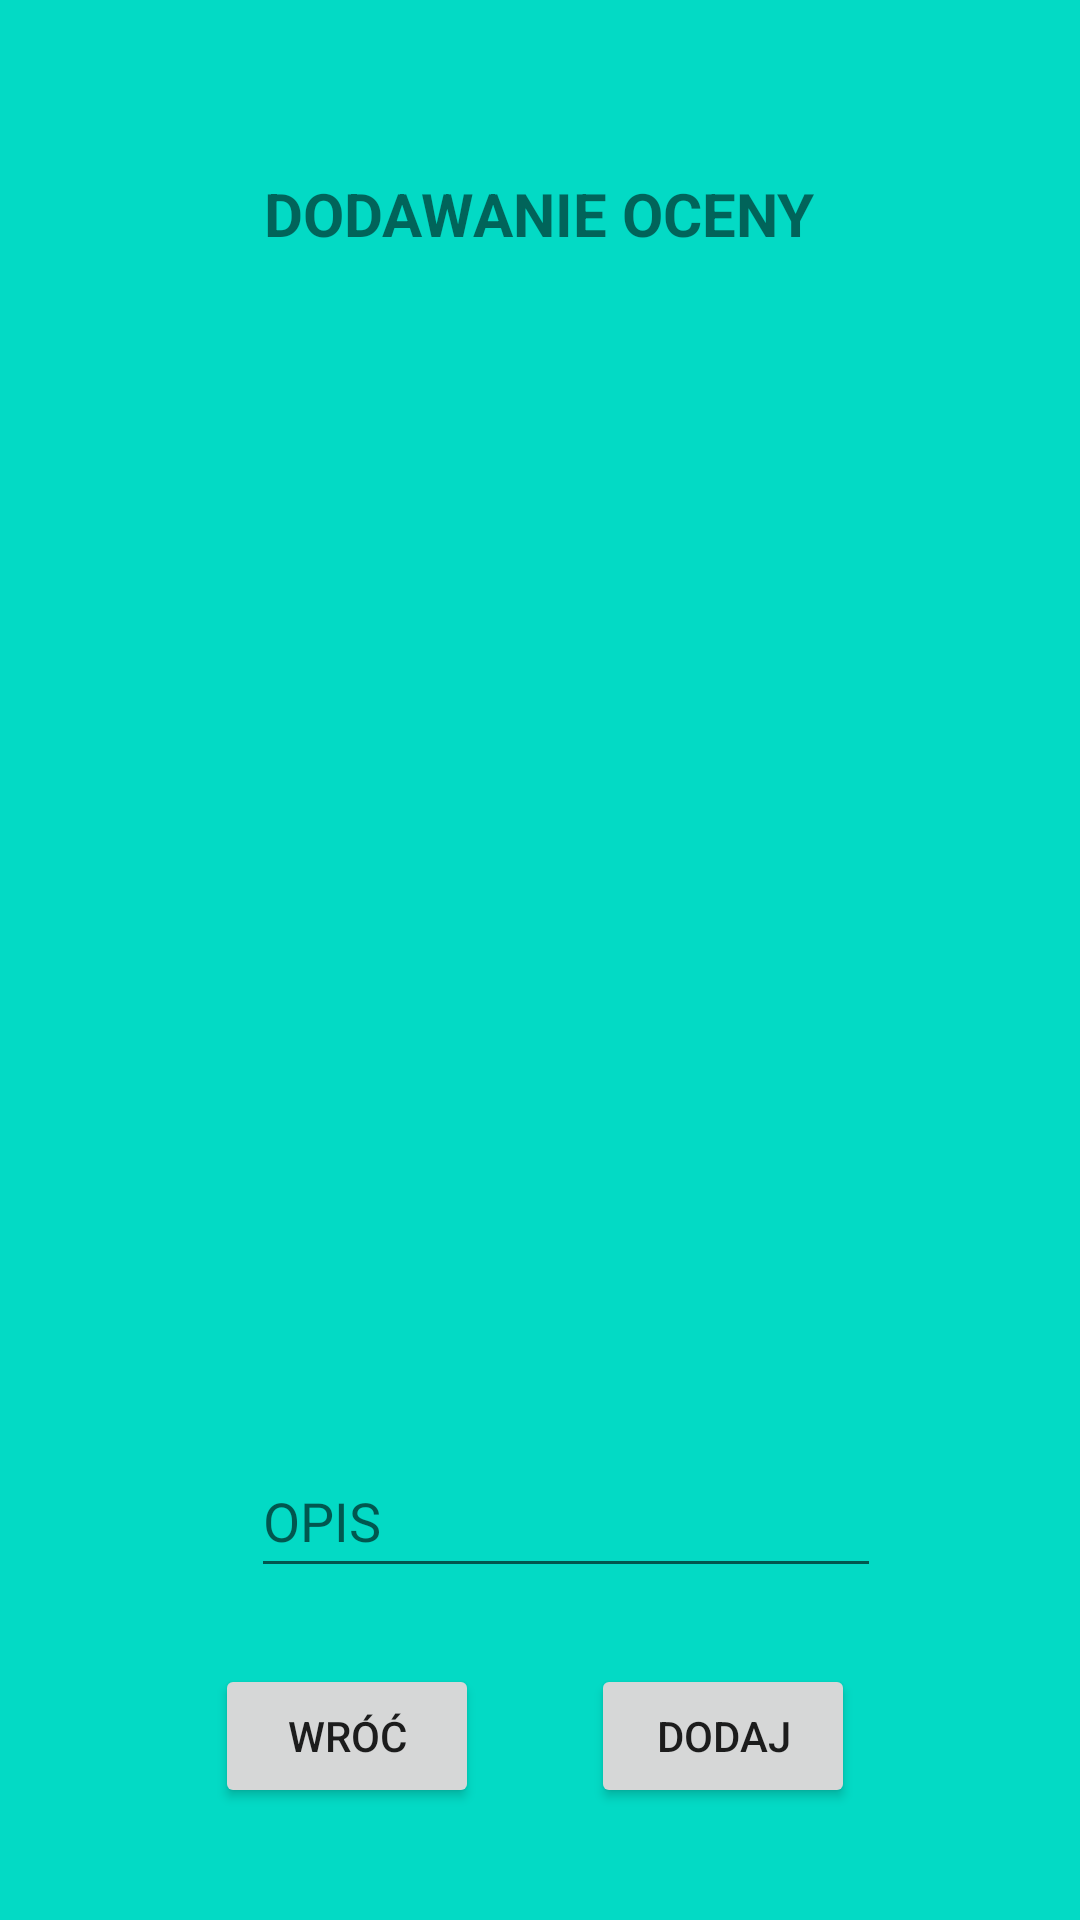

Write the Android layout XML for this screen, with the resource values it uses.
<!-- AndroidManifest.xml: application theme Theme.SchoolRegister -->
<!-- res/layout/add_grade_activity.xml -->
<?xml version="1.0" encoding="utf-8"?>
<androidx.constraintlayout.widget.ConstraintLayout xmlns:android="http://schemas.android.com/apk/res/android"
    xmlns:app="http://schemas.android.com/apk/res-auto"
    xmlns:tools="http://schemas.android.com/tools"
    android:layout_width="match_parent"
    android:layout_height="match_parent"
    android:background="@color/teal_200"
    tools:context=".AddGradeActivity">

    <TextView
        android:id="@+id/textView4"
        android:layout_width="wrap_content"
        android:layout_height="wrap_content"
        android:text="DODAWANIE OCENY"
        android:textSize="20sp"
        android:textStyle="bold"
        app:layout_constraintBottom_toBottomOf="parent"
        app:layout_constraintEnd_toEndOf="parent"
        app:layout_constraintHorizontal_bias="0.498"
        app:layout_constraintStart_toStartOf="parent"
        app:layout_constraintTop_toTopOf="parent"
        app:layout_constraintVertical_bias="0.094" />

    <Spinner
        android:id="@+id/spinnerClass"
        android:layout_width="409dp"
        android:layout_height="wrap_content"
        android:background="@color/white"
        app:layout_constraintBottom_toBottomOf="parent"
        app:layout_constraintEnd_toEndOf="parent"
        app:layout_constraintStart_toStartOf="parent"
        app:layout_constraintTop_toTopOf="parent"
        app:layout_constraintVertical_bias="0.305" />

    <Spinner
        android:id="@+id/spinnerSubject"
        android:layout_width="409dp"
        android:layout_height="wrap_content"
        android:background="@color/white"
        app:layout_constraintBottom_toBottomOf="parent"
        app:layout_constraintEnd_toEndOf="parent"
        app:layout_constraintHorizontal_bias="0.0"
        app:layout_constraintStart_toStartOf="parent"
        app:layout_constraintTop_toTopOf="parent"
        app:layout_constraintVertical_bias="0.184" />

    <Spinner
        android:id="@+id/spinnerStudent"
        android:layout_width="409dp"
        android:layout_height="wrap_content"
        android:background="@color/white"
        app:layout_constraintBottom_toBottomOf="parent"
        app:layout_constraintEnd_toEndOf="parent"
        app:layout_constraintHorizontal_bias="0.0"
        app:layout_constraintStart_toStartOf="parent"
        app:layout_constraintTop_toTopOf="parent"
        app:layout_constraintVertical_bias="0.448" />

    <Spinner
        android:id="@+id/spinnerGrade"
        android:layout_width="409dp"
        android:layout_height="wrap_content"
        android:background="@color/white"
        app:layout_constraintBottom_toBottomOf="parent"
        app:layout_constraintEnd_toEndOf="parent"
        app:layout_constraintHorizontal_bias="0.0"
        app:layout_constraintStart_toStartOf="parent"
        app:layout_constraintTop_toTopOf="parent"
        app:layout_constraintVertical_bias="0.56" />


    <Spinner
        android:id="@+id/spinnerWeight"
        android:layout_width="409dp"
        android:layout_height="wrap_content"
        android:background="@color/white"
        app:layout_constraintBottom_toBottomOf="parent"
        app:layout_constraintEnd_toEndOf="parent"
        app:layout_constraintStart_toStartOf="@+id/spinnerStudent"
        app:layout_constraintTop_toTopOf="parent"
        app:layout_constraintVertical_bias="0.667" />

    <EditText
        android:id="@+id/descriptionText"
        android:layout_width="wrap_content"
        android:layout_height="wrap_content"
        android:layout_marginTop="60dp"
        android:ems="10"
        android:hint="OPIS"
        android:inputType="textEmailAddress"
        android:minHeight="48dp"
        app:layout_constraintBottom_toBottomOf="parent"
        app:layout_constraintEnd_toEndOf="parent"
        app:layout_constraintHorizontal_bias="0.557"
        app:layout_constraintStart_toStartOf="parent"
        app:layout_constraintTop_toTopOf="parent"
        app:layout_constraintVertical_bias="0.792"
        tools:ignore="TextContrastCheck,TextContrastCheck" />

    <Button
        android:id="@+id/button4"
        android:layout_width="wrap_content"
        android:layout_height="wrap_content"
        android:onClick="onClickAdd"
        android:text="DODAJ"
        app:layout_constraintBottom_toBottomOf="parent"
        app:layout_constraintEnd_toEndOf="parent"
        app:layout_constraintHorizontal_bias="0.724"
        app:layout_constraintStart_toStartOf="parent"
        app:layout_constraintTop_toTopOf="parent"
        app:layout_constraintVertical_bias="0.937" />

    <Button
        android:id="@+id/button7"
        android:layout_width="wrap_content"
        android:layout_height="wrap_content"
        android:text="@string/go_back"
        android:onClick="onClickBack"
        app:layout_constraintBottom_toBottomOf="parent"
        app:layout_constraintEnd_toStartOf="@+id/button4"
        app:layout_constraintHorizontal_bias="0.656"
        app:layout_constraintStart_toStartOf="parent"
        app:layout_constraintTop_toTopOf="parent"
        app:layout_constraintVertical_bias="0.937" />

</androidx.constraintlayout.widget.ConstraintLayout>
<!-- resources referenced by this layout -->
<resources>
  <color name="teal_200">#FF03DAC5</color>
  <color name="white">#FFFFFFFF</color>
  <string name="go_back">Wróć</string>
  <style name="Theme.SchoolRegister" parent="Theme.MaterialComponents.DayNight.DarkActionBar">
          
          <item name="colorPrimary">@color/purple_500</item>
          <item name="colorPrimaryVariant">@color/purple_700</item>
          <item name="colorOnPrimary">@color/white</item>
          
          <item name="colorSecondary">@color/teal_200</item>
          <item name="colorSecondaryVariant">@color/teal_700</item>
          <item name="colorOnSecondary">@color/black</item>
          
          <item name="android:statusBarColor">?attr/colorPrimaryVariant</item>
          
      </style>
  <color name="purple_500">#FF6200EE</color>
  <color name="purple_700">#FF3700B3</color>
  <color name="teal_700">#FF018786</color>
  <color name="black">#FF000000</color>
</resources>
